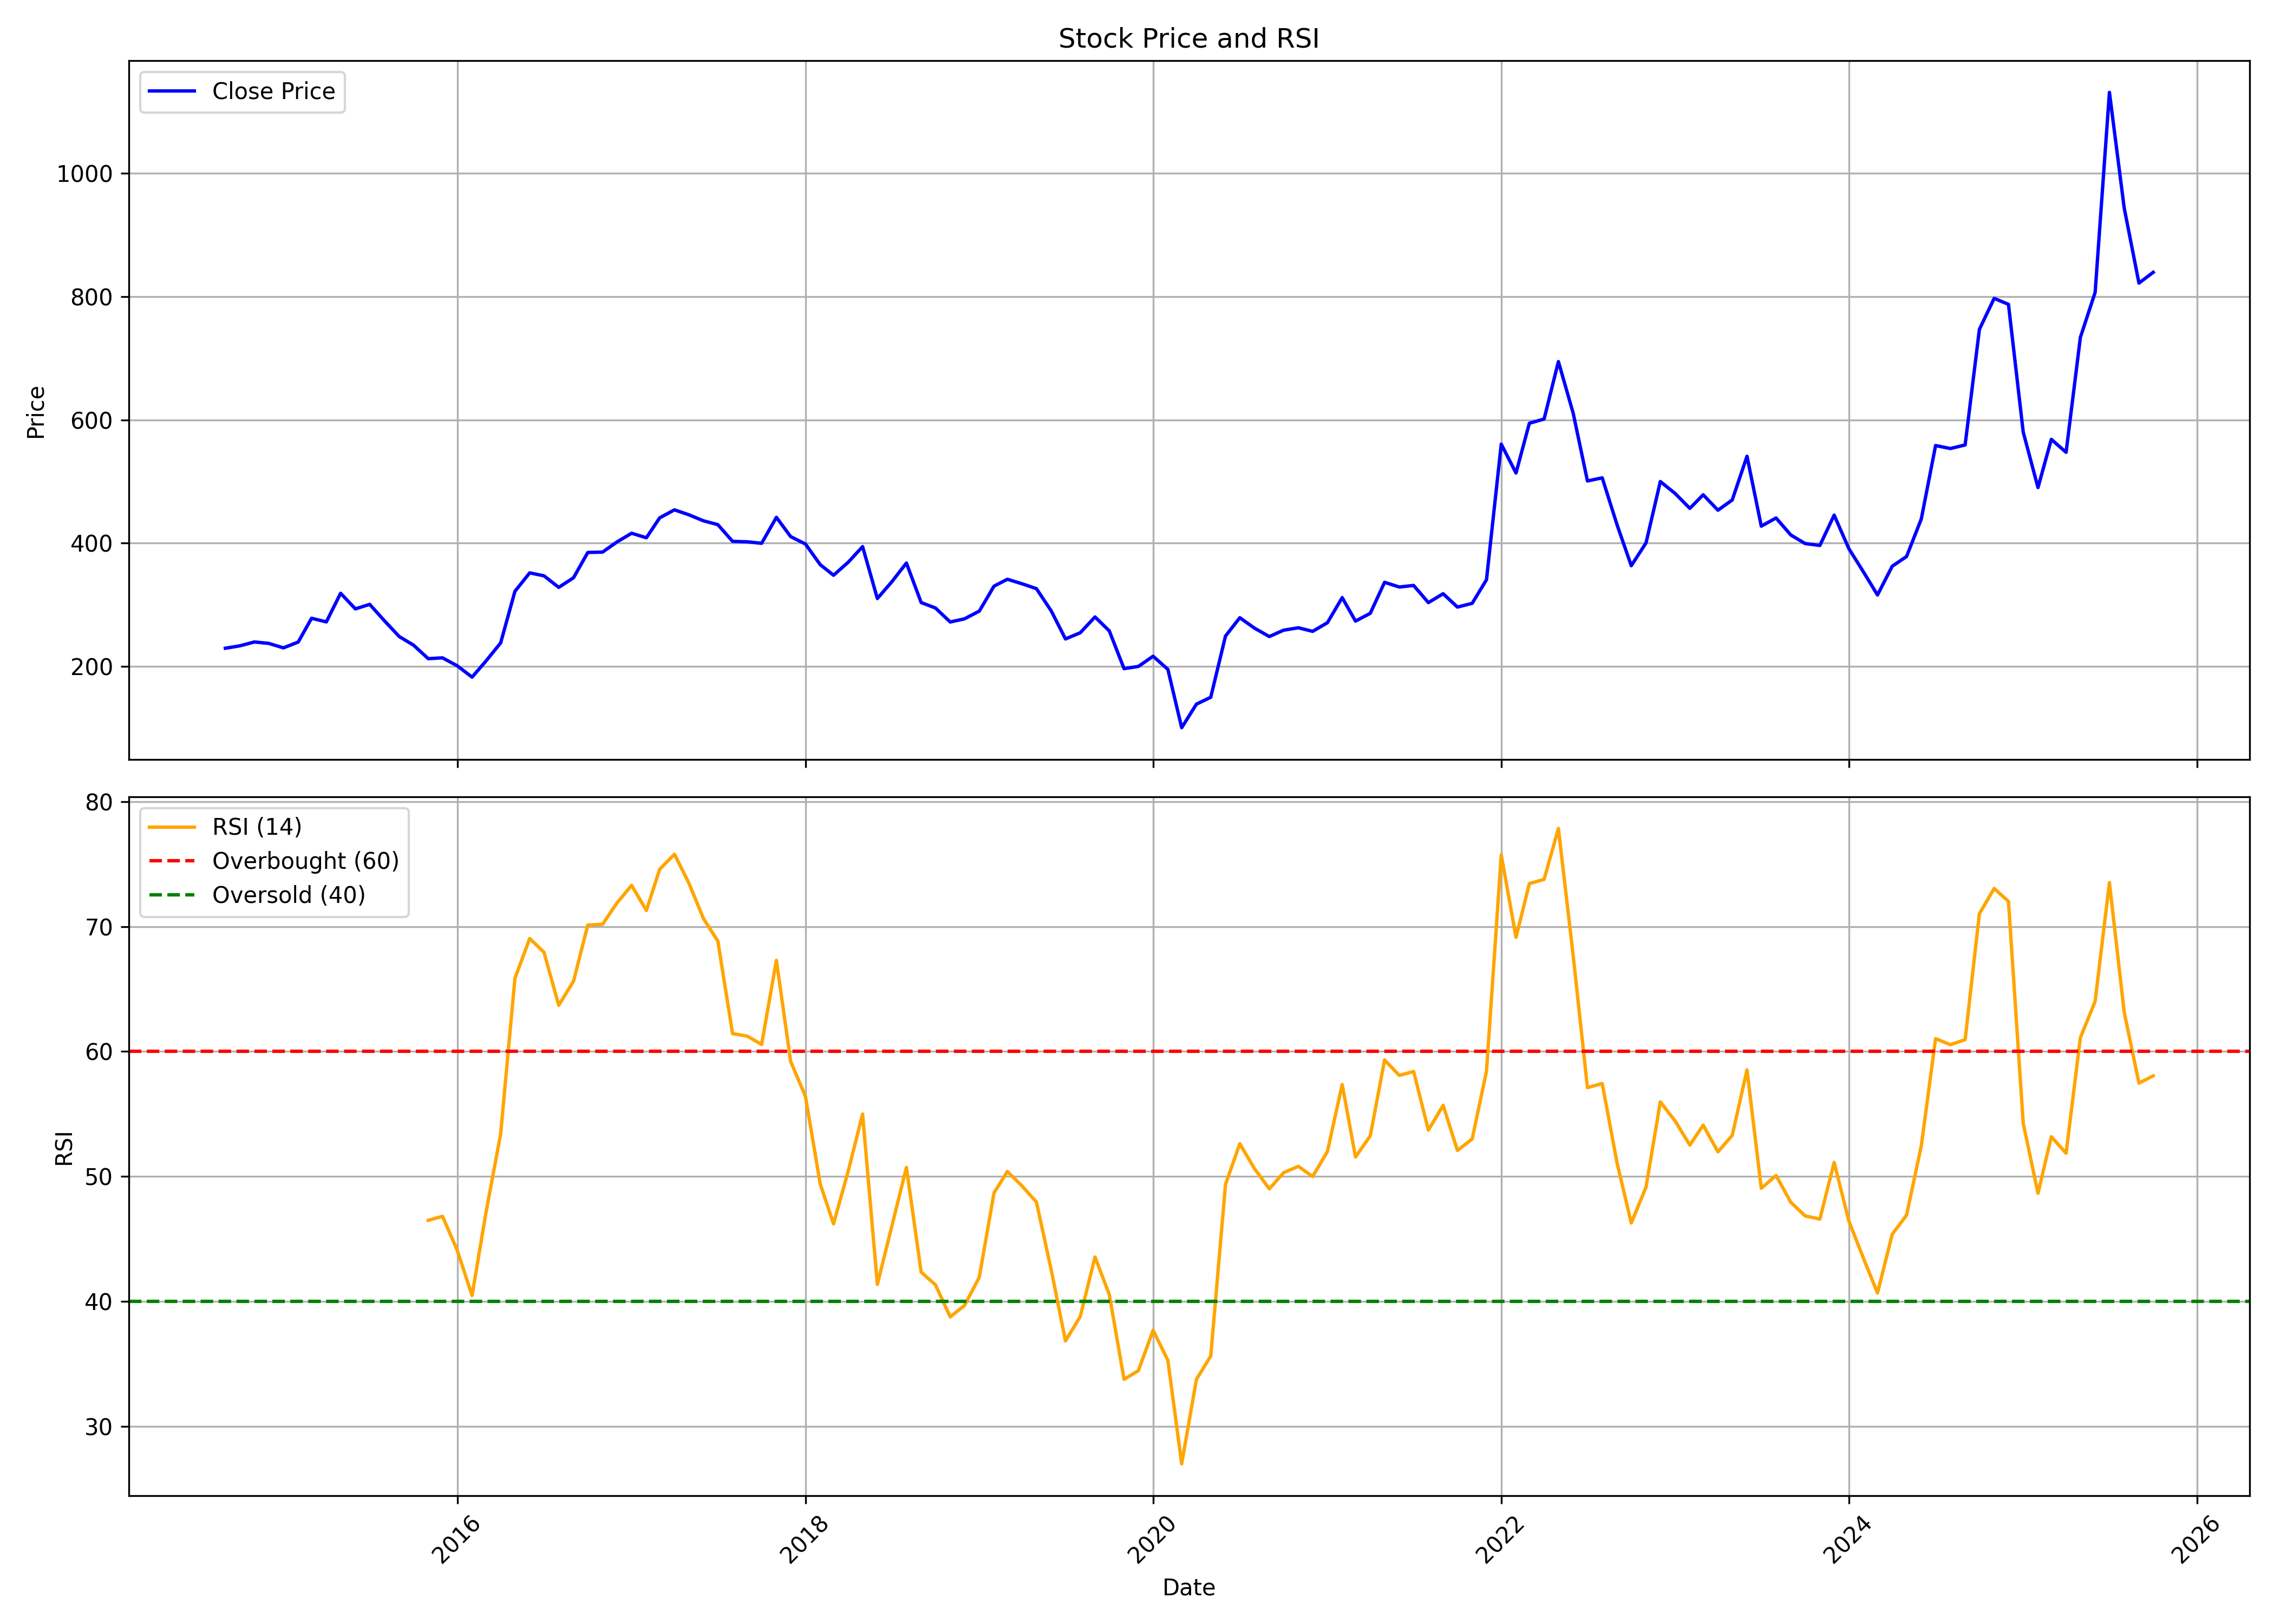

The file beside this chart, header and first rows:
, date, symbol, open, high, low, close, volume, rsi
0, 2014-09-01, SHARDACROP, 228.8, 241.1, 191.2, 229.5, 50836945, 
1, 2014-10-01, SHARDACROP, 229.5, 240.6, 199.5, 233.3, 11377301, 
2, 2014-11-01, SHARDACROP, 233.2, 272.2, 221.4, 239.6, 14823494, 
3, 2014-12-01, SHARDACROP, 241, 243.3, 211.2, 237.3, 3487784, 
4, 2015-01-01, SHARDACROP, 237.6, 251.6, 220, 230.1, 3359967, 
5, 2015-02-01, SHARDACROP, 229.7, 248.1, 225.2, 239.5, 2460748, 
6, 2015-03-01, SHARDACROP, 241.3, 297.2, 235.2, 278.1, 4547657, 
7, 2015-04-01, SHARDACROP, 278.5, 359.7, 257.1, 272.2, 5222629, 
8, 2015-05-01, SHARDACROP, 272.2, 329, 261, 318.7, 3009381, 
9, 2015-06-01, SHARDACROP, 317.6, 319.3, 244.6, 293.3, 3307962, 
10, 2015-07-01, SHARDACROP, 292, 320.3, 291.7, 300.7, 2033431, 
11, 2015-08-01, SHARDACROP, 302.8, 313.1, 223.5, 274, 1576924, 
12, 2015-09-01, SHARDACROP, 261.5, 273.8, 238.4, 248.5, 929286, 
13, 2015-10-01, SHARDACROP, 249.6, 259.1, 231, 234.5, 1110778, 
14, 2015-11-01, SHARDACROP, 231, 243.2, 189, 212.6, 3788891, 46.49
15, 2015-12-01, SHARDACROP, 211.7, 230.3, 201.5, 213.9, 1461551, 46.81
16, 2016-01-01, SHARDACROP, 211.4, 223.4, 184.3, 200.9, 544987, 44.07
17, 2016-02-01, SHARDACROP, 205.9, 210.3, 180.2, 182.6, 680067, 40.47
18, 2016-03-01, SHARDACROP, 184.6, 215, 180, 208.6, 342135, 47.07
19, 2016-04-01, SHARDACROP, 210.2, 258, 206.9, 238.1, 1180919, 53.4
20, 2016-05-01, SHARDACROP, 237.5, 336.5, 234, 321.8, 1919252, 65.85
21, 2016-06-01, SHARDACROP, 323.9, 367.8, 315.8, 351.7, 1971175, 69.04
22, 2016-07-01, SHARDACROP, 353.6, 360.8, 326.8, 346.9, 773794, 67.94
23, 2016-08-01, SHARDACROP, 352.2, 352.2, 315.8, 328.2, 1407650, 63.7
24, 2016-09-01, SHARDACROP, 329.4, 375.2, 319.4, 343.8, 877166, 65.62
25, 2016-10-01, SHARDACROP, 337.9, 416.6, 337.9, 384.8, 2716785, 70.11
26, 2016-11-01, SHARDACROP, 393.4, 393.4, 301.7, 385.4, 849393, 70.18
27, 2016-12-01, SHARDACROP, 384.4, 428.6, 376.4, 401.7, 723516, 71.87
28, 2017-01-01, SHARDACROP, 410.2, 461.2, 402.5, 416, 1075449, 73.3
29, 2017-02-01, SHARDACROP, 423.5, 463.7, 394.3, 408.7, 774130, 71.29
30, 2017-03-01, SHARDACROP, 409.6, 446.8, 407.1, 441, 581972, 74.58
31, 2017-04-01, SHARDACROP, 449.1, 478.4, 430.1, 454, 587454, 75.78
32, 2017-05-01, SHARDACROP, 454, 517.7, 435.4, 446, 967382, 73.49
33, 2017-06-01, SHARDACROP, 444.9, 470.5, 430.9, 436.1, 808815, 70.63
34, 2017-07-01, SHARDACROP, 436, 484.8, 427.8, 430, 523454, 68.84
35, 2017-08-01, SHARDACROP, 427.8, 428.7, 386.1, 402.9, 505871, 61.43
36, 2017-09-01, SHARDACROP, 408.9, 419.6, 382.8, 402.1, 426771, 61.23
37, 2017-10-01, SHARDACROP, 402.1, 435.6, 378.8, 399.7, 711713, 60.56
38, 2017-11-01, SHARDACROP, 403.1, 448.7, 381.9, 441.8, 367791, 67.29
39, 2017-12-01, SHARDACROP, 451.6, 460.4, 349, 410.5, 237842, 59.2
40, 2018-01-01, SHARDACROP, 416.5, 437.9, 385.1, 398.5, 568765, 56.41
41, 2018-02-01, SHARDACROP, 400.6, 418.7, 345.8, 365.1, 827603, 49.4
42, 2018-03-01, SHARDACROP, 362, 372.5, 328.5, 347.9, 758682, 46.21
43, 2018-04-01, SHARDACROP, 351.3, 387.4, 346.7, 369.1, 576040, 50.46
44, 2018-05-01, SHARDACROP, 369.1, 424, 354, 394.3, 2270532, 54.99
45, 2018-06-01, SHARDACROP, 396.9, 401.5, 308.8, 310.1, 1864353, 41.37
46, 2018-07-01, SHARDACROP, 310.7, 349.9, 294.2, 336.9, 1342095, 45.95
47, 2018-08-01, SHARDACROP, 342.1, 385, 326.6, 367.7, 687897, 50.72
48, 2018-09-01, SHARDACROP, 375, 375.9, 288.9, 303.6, 430458, 42.34
49, 2018-10-01, SHARDACROP, 298, 333.8, 281.5, 294.7, 865617, 41.32
50, 2018-11-01, SHARDACROP, 292, 307, 265.9, 272, 223007, 38.76
51, 2018-12-01, SHARDACROP, 270.5, 305.3, 233.8, 277.2, 624468, 39.67
52, 2019-01-01, SHARDACROP, 278.2, 296.2, 268.1, 289.7, 948705, 41.93
53, 2019-02-01, SHARDACROP, 292.6, 346.6, 288, 330.2, 334085, 48.69
54, 2019-03-01, SHARDACROP, 332.7, 359.9, 316, 341.4, 271518, 50.39
55, 2019-04-01, SHARDACROP, 339.6, 373, 327.6, 334, 167428, 49.23
56, 2019-05-01, SHARDACROP, 334, 386.8, 310.1, 326.1, 280492, 47.95
57, 2019-06-01, SHARDACROP, 323, 346.1, 281.4, 290.2, 107788, 42.53
58, 2019-07-01, SHARDACROP, 290.7, 301.4, 241.8, 244.5, 124837, 36.84
59, 2019-08-01, SHARDACROP, 244.7, 289.6, 239.5, 254.6, 108484, 38.78
... 74 more rows
